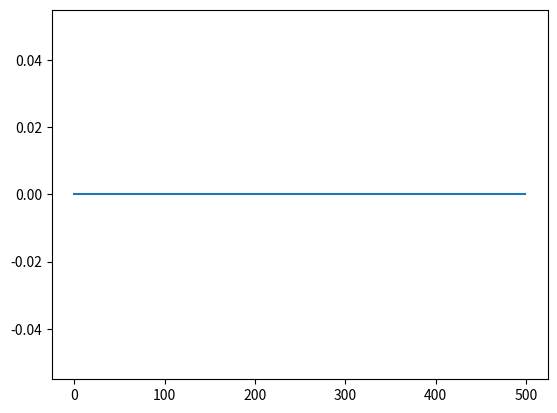

Recreate this plot in Python. (Note: this script raises an exception after producing the figure.)
import numpy
from matplotlib import pyplot as plt

osamp=100
class Fluid:
    def __init__(self,npix=200,gamma=5.0/3.0,bc_type='periodic'):
        self.rho=numpy.zeros(npix)
        self.p=numpy.zeros(npix)
        self.v=numpy.zeros(npix)
        self.rhoE=numpy.zeros(npix)
        self.P=numpy.zeros(npix)
        self.gradrho=numpy.zeros(npix)
        self.gradp=numpy.zeros(npix)
        self.gradrhoE=numpy.zeros(npix)
        self.gamma=gamma
        self.bc_type=bc_type
        self.n=npix
        self.dx=1.0/npix
    def ic_bullet(self):
        self.rho[:]=1.0
        self.rhoE[:]=1.0
        self.p[:]=0
        self.p[self.n/2:3*self.n/5]=1.0

    def ic_shock_tube(self):
        #set up classic Sod shock tube problem.
        self.rho[0:self.n/2]=1.0
        self.P[0:self.n/2]=1.0

        self.rho[self.n/2:]=0.125
        self.P[self.n/2:]=0.1
        self.p[:]=0
        #we really need the energy, not the pressure
        self.rhoE=1.0/(self.gamma-1.0)*self.P

    def get_velocity(self):
        #get the velocity, if density is zero, set velocity to be zero
        self.v[:]=0
        ii=self.rho>0
        self.v[ii]=self.p[ii]/self.rho[ii]
    def get_bc(self):
        if self.bc_type=='periodic':
            self.rho[0]=self.rho[-2]
            self.rho[-1]=self.rho[1]
            self.p[0]=self.p[-2]
            self.p[-1]=self.p[1]
            self.rhoE[0]=self.rhoE[-2]
            self.rhoE[-1]=self.rhoE[1]
            return
        if self.bc_type=='smooth':
            self.rho[0]=self.rho[1]
            self.rho[-1]=self.rho[-2]
            self.p[0]=self.p[1]
            self.p[-1]=self.p[-2]
            self.rhoE[0]=self.rhoE[1]
            self.rhoE[-1]=self.rhoE[-2]
            return    
        assert(1==0)  #why did we do this?  Tutorial problem 1
    def do_eos(self):
        #self.get_velocity() #let's assume velocity has already been calculated
        thermal=self.rhoE-self.rho*0.5*self.v**2
        self.P=(self.gamma-1.0)*thermal

    def get_derivs(self):
        frho=self.p
        fp=self.p*self.v #+self.P, but we'll handle pressure slightly differently
        fE=self.v*self.rhoE+self.v*self.P
        
        drho=0*self.rho
        dp=0*self.p
        drhoE=0*self.rhoE
        for ii in range(1,self.n-1):            
            if self.v[ii]>0:
                drho[ii+1]+=frho[ii]
                drho[ii]-=frho[ii]
                dp[ii+1]+=fp[ii]
                dp[ii]-=fp[ii]
                drhoE[ii+1]+=fE[ii]
                drhoE[ii]-=fE[ii]
            if self.v[ii]<0:
                drho[ii-1]+=frho[ii]
                drho[ii]-=frho[ii]
                dp[ii-1]+=fp[ii]
                dp[ii]-=fp[ii]
                drhoE[ii-1]+=fE[ii]
                drhoE[ii]-=fE[ii]
        #Why is there a factor of 1/2 in the pressure gradient? Tutorial problem 2
        gradP=0.5*(self.P[2:]-self.P[0:-2])
        dp[1:-1]-=gradP
        self.gradrho=drho
        self.gradp=dp
        self.gradrhoE=drhoE
    def get_timestep(self,dt=0.1):
        #tutorial problem 3 - what should this timestep actually be from CFL?
        return 0.5*dt  #*self.dx
    def take_step(self):
        #before we can do anything else, get the boundary gonditions
        self.get_bc()
        #then, get the velocities
        self.get_velocity()
        #now calculate the pressure
        self.do_eos()
        #now we can get the derivatives
        self.get_derivs()
        
        #find out our timestep
        dt=self.get_timestep()/osamp
        
        #and update quantities
        self.rho+=self.gradrho*dt
        self.p+=self.gradp*dt
        self.rhoE+=self.gradrhoE*dt

def pp(x):
    plt.clf()
    plt.plot(x)
    #plt.show()
    plt.pause(0.001)
if __name__=='__main__':
    plt.ion()
    fluid=Fluid(npix=500,bc_type='smooth')

    #fluid.ic_bullet()
    plt.plot(fluid.p)

    fluid.ic_shock_tube()
    #fluid.ic_bullet()
    plt.plot(fluid.rho)
    plt.draw()
    fluid.take_step()


    plt.clf()
    h,=plt.plot(fluid.rho)
    plt.axis([0,len(fluid.rho),0,1.2])
    plt.pause(0.01)

    for i in range(0,3000):
        for i in range(osamp):
            fluid.take_step()
        #plt.clf()
        #plt.plot(fluid.rho)
        #plt.axis([0,len(fluid.rho),0,1.2])
        h.set_ydata(fluid.rho)
        plt.pause(0.001)
